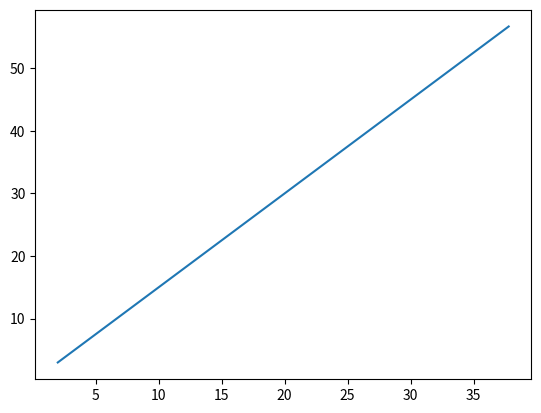

Reproduce this figure in Python.
import numpy as np

def dx_dt(x,y):
    # represents dx/dt
    return x + 2*y

def dy_dt(x,y):
    # represents dy/dt 
    return 3*x + 2*y

y0 = 3
x0 = 2

t0 = 0
tf = 1
h = 0.2

y = y0
x = x0

y_values = []
x_values = []
t_values = []

import numpy as np



# Using num_steps ensures we hit t=1 exactly without floating point errors
num_steps = int((tf - t0) / h) 

for i in range(num_steps + 1):
    # Append current state
    x_values.append(x)
    y_values.append(y)
    t_values.append(t0 + i * h)
    # 1. Calculate Slopes based on current x and y
    slope_x = dx_dt(x, y)
    slope_y = dy_dt(x, y)
    
    # 2. Update variables (Euler's Formula: New = Old + h * Slope)
    # Note: We must update BOTH x and y using the OLD values.
    # Since we calculate slope_x and slope_y before updating x or y, 
    # we don't need temporary variables here.
    x = x + h * slope_x
    y = y + h * slope_y

# Print results to verify against the manual calculation
for t, val_x, val_y in zip(t_values, x_values, y_values):
    print(f"t={t:.1f}: x={val_x:.4f}, y={val_y:.4f}")

import matplotlib.pyplot as plt

plt.plot(x_values, y_values)

